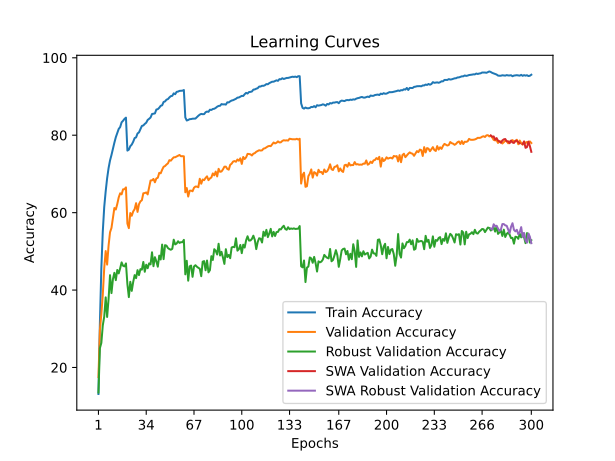

The data file committed next to this chart (first rows):
time; train_accuracy; train_loss; valid_accuracy; valid_loss; valid_accuracy_robust; valid_accuracy_swa; valid_accuracy_robust_swa
43,9655; 13,1580; 3,9259; 17,5300; 3,8531; 13,5310; 17,5300; 13,5310
87,4623; 31,4760; 3,1325; 29,6500; 3,3778; 24,9931; 29,6500; 24,9931
130,6835; 45,6620; 2,6318; 33,8000; 3,3003; 26,3517; 33,8000; 26,3517
172,9064; 55,1220; 2,3250; 38,7900; 3,0898; 30,8828; 38,7900; 30,8828
214,6277; 61,4880; 2,1120; 45,7000; 2,8009; 33,1517; 45,7000; 33,1517
255,4863; 65,5060; 1,9760; 50,0800; 2,5921; 38,1172; 50,0800; 38,1172
297,6809; 68,8800; 1,8736; 46,5800; 2,7694; 33,0552; 46,5800; 33,0552
339,6245; 71,5040; 1,7897; 51,5000; 2,6216; 37,7034; 51,5000; 37,7034
381,4313; 73,4800; 1,7199; 54,9300; 2,3916; 43,8483; 54,9300; 43,8483
424,0246; 74,8940; 1,6658; 56,0500; 2,3736; 39,2207; 56,0500; 39,2207
466,8594; 76,5080; 1,6095; 58,6600; 2,2822; 42,8207; 58,6600; 42,8207
509,7926; 78,0600; 1,5654; 61,1900; 2,2166; 44,4552; 61,1900; 44,4552
552,4727; 79,4860; 1,5176; 60,8100; 2,2458; 42,5586; 60,8100; 42,5586
595,5164; 80,5640; 1,4851; 62,2200; 2,1677; 45,1862; 62,2200; 45,1862
637,5969; 81,6240; 1,4460; 63,9300; 2,1269; 44,3034; 63,9300; 44,3034
682,1561; 82,1000; 1,4263; 65,0000; 2,1151; 45,6276; 65,0000; 45,6276
724,8543; 83,3340; 1,3925; 64,7300; 2,1314; 47,1517; 64,7300; 47,1517
767,9838; 83,7340; 1,3750; 66,0200; 2,0797; 46,2759; 66,0200; 46,2759
812,1174; 84,2160; 1,3643; 66,0600; 2,0860; 46,1172; 66,0600; 46,1172
855,6376; 84,5400; 1,3547; 66,5200; 2,0618; 46,8828; 66,5200; 46,8828
898,2823; 76,0280; 1,6204; 57,1800; 2,3604; 41,5172; 57,1800; 41,5172
940,6612; 76,2700; 1,6122; 56,0000; 2,4295; 38,1793; 56,0000; 38,1793
983,1144; 77,1700; 1,5787; 59,9000; 2,3112; 42,1379; 59,9000; 42,1379
1025,7511; 77,5800; 1,5636; 59,1900; 2,2890; 39,7931; 59,1900; 39,7931
1068,3916; 78,3040; 1,5407; 60,3100; 2,2648; 42,0897; 60,3100; 42,0897
1110,4989; 79,2700; 1,5192; 60,9000; 2,2283; 43,8621; 60,9000; 43,8621
1152,2635; 79,4360; 1,5000; 62,4500; 2,1357; 43,0828; 62,4500; 43,0828
1194,8166; 80,4520; 1,4748; 60,1900; 2,2423; 45,1448; 60,1900; 45,1448
1236,4974; 80,7280; 1,4580; 62,1800; 2,1746; 43,8690; 62,1800; 43,8690
1277,7023; 81,5240; 1,4282; 62,9100; 2,1324; 45,4138; 62,9100; 45,4138
1319,5415; 82,4000; 1,4080; 63,2100; 2,0741; 45,2759; 63,2100; 45,2759
1361,4722; 82,5180; 1,4018; 65,0000; 2,0803; 47,2621; 65,0000; 47,2621
1405,1634; 82,9220; 1,3863; 65,0600; 2,0443; 44,7241; 65,0600; 44,7241
1446,8803; 83,2260; 1,3723; 65,2200; 2,0545; 46,5448; 65,2200; 46,5448
1488,0420; 83,9460; 1,3501; 64,7100; 2,0564; 45,6483; 64,7100; 45,6483
1529,2343; 84,2340; 1,3385; 66,5500; 1,9722; 46,8966; 66,5500; 46,8966
1572,1230; 84,5740; 1,3266; 68,3000; 1,9432; 46,6345; 68,3000; 46,6345
1613,8228; 85,4760; 1,3007; 68,3500; 1,9348; 49,7586; 68,3500; 49,7586
1656,1262; 85,5440; 1,2934; 68,7000; 1,8934; 46,1655; 68,7000; 46,1655
1698,4265; 85,6320; 1,2853; 67,8400; 1,9393; 48,4897; 67,8400; 48,4897
1740,5945; 86,6320; 1,2641; 68,8300; 1,8809; 47,4138; 68,8300; 47,4138
1783,2798; 86,7260; 1,2519; 69,0100; 1,8824; 46,0414; 69,0100; 46,0414
1825,1619; 87,0960; 1,2361; 70,2800; 1,8526; 48,8966; 70,2800; 48,8966
1867,1582; 87,6020; 1,2268; 70,1600; 1,8526; 47,8966; 70,1600; 47,8966
1908,7912; 87,7260; 1,2185; 71,0800; 1,8269; 51,7517; 71,0800; 51,7517
1952,0476; 88,5880; 1,1934; 71,8400; 1,7829; 47,9931; 71,8400; 47,9931
1993,7796; 88,7300; 1,1899; 72,0400; 1,7563; 51,6000; 72,0400; 51,6000
2036,1918; 89,1800; 1,1733; 72,4300; 1,7583; 51,4828; 72,4300; 51,4828
2078,7425; 89,3300; 1,1659; 72,7300; 1,7432; 50,8552; 72,7300; 50,8552
2120,8575; 89,7580; 1,1549; 73,5600; 1,7267; 50,5862; 73,5600; 50,5862
2164,5749; 90,0900; 1,1432; 73,4200; 1,7159; 50,4207; 73,4200; 50,4207
2207,0329; 90,1660; 1,1371; 73,8900; 1,7162; 50,6483; 73,8900; 50,6483
2248,6632; 90,8120; 1,1225; 74,2900; 1,6987; 53,0138; 74,2900; 53,0138
2290,5488; 90,5900; 1,1233; 74,3100; 1,6996; 51,7931; 74,3100; 51,7931
2332,5388; 91,2040; 1,1105; 74,5000; 1,6863; 52,0207; 74,5000; 52,0207
2375,6096; 91,2720; 1,1060; 74,7200; 1,6910; 52,6069; 74,7200; 52,6069
2418,1494; 91,4560; 1,0995; 74,9000; 1,6766; 52,1793; 74,9000; 52,1793
2460,4211; 91,4800; 1,1005; 74,5600; 1,6781; 52,3724; 74,5600; 52,3724
2503,2166; 91,5040; 1,0972; 74,5900; 1,6832; 52,3586; 74,5900; 52,3586
2545,2824; 91,6780; 1,0917; 74,5500; 1,6864; 52,9655; 74,5500; 52,9655
... 240 more rows
